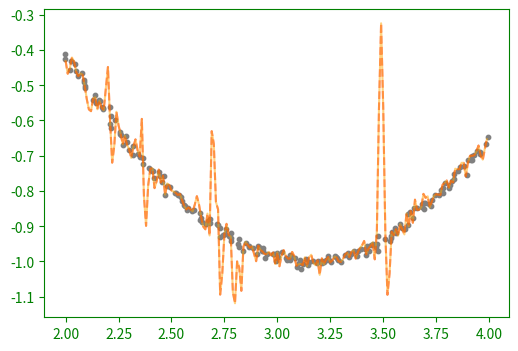

Recreate this plot in Python.
from scipy.interpolate import CubicSpline
from matplotlib.pyplot import figure
from numpy.random import normal
import matplotlib.pyplot as plt
import numpy as np

figure(figsize = (6, 4), dpi = 100)

xt = np.arange(2, 4, 0.01) # true x coordinates
n = len(xt)
magnitude = 0.01
x = np.sort(xt + normal(size = n, scale = magnitude)) # add noise and SORT
y = np.cos(xt) + normal(size = n, scale = magnitude) 
s = CubicSpline(x, y) # as before
ns = CubicSpline(x, y, bc_type = 'natural') # fit a NATURAL cubic spline

plt.rcParams.update({'text.color': 'green',
                     'xtick.color': 'green',
                     'ytick.color': 'green',
                     'axes.labelcolor': 'green',
                     'axes.edgecolor': 'green',
                     'axes.facecolor':  'none' })
plt.scatter(x, y, c = 'gray', s = 10) # data
plt.plot(xt, s(xt), linestyle = 'dashed', c = 'red', alpha = 0.5) # regular spline (defaults to 'not-a-knot')
plt.plot(xt, ns(xt), c = 'orange', alpha = 0.5) # natural spline
plt.savefig('natural.png', transparent = True)
